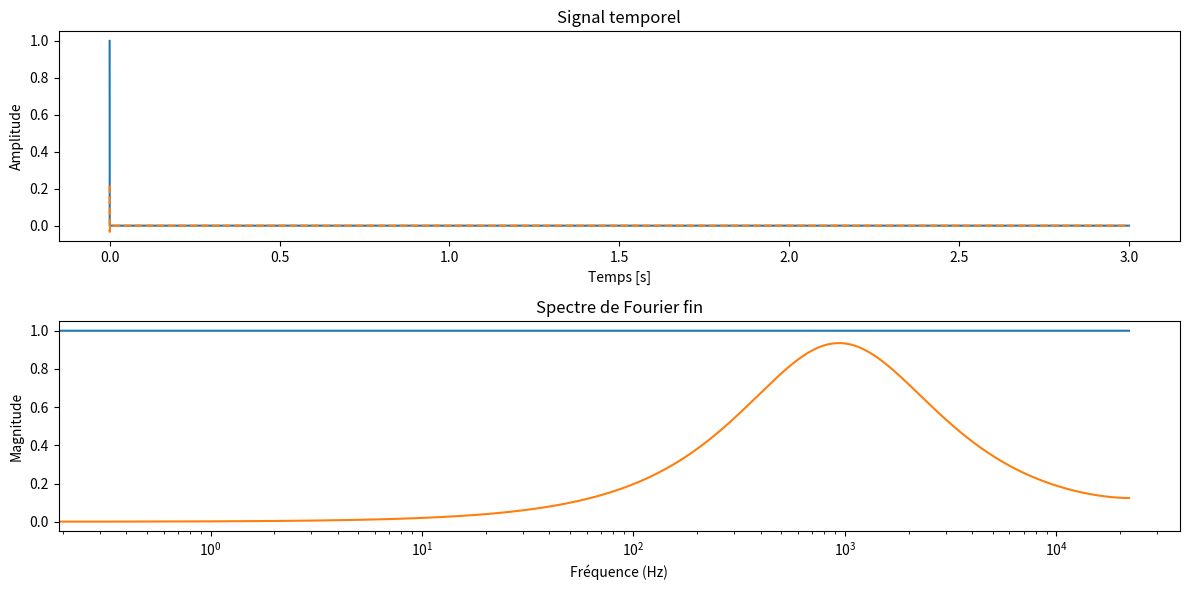

This chart was generated by the following Python code:
import numpy as np
from scipy.io import wavfile
import matplotlib.pyplot as plt
from scipy.signal import iirnotch, butter, lfilter


gain_1 = 2.0
freq_coupure1 = 20000

freq_basse_2 = 2500 # Fréquence basse de la bande passante en Hz
freq_haute_2 = 5000  # Fréquence haute de la bande passante en Hz
Q_2 = 30.0  # Facteur de qualité
gain_2 = 1.0  # Gain

def filtre_passe_bas1(signal, freq_ech, freq_coupure, gain):

    # Calcul des coefficients du filtre passe-bas de premier ordre
    nyquist = 0.5 * freq_ech
    normal_cutoff = freq_coupure / nyquist
    b, a = butter(1, normal_cutoff, btype='low', analog=False)
    
    # Application du filtre au signal
    signal_filtre = lfilter(b, a, signal)* gain
    return signal_filtre

#def filtre_passe_bande(signal, freq_ech, freq_basse, freq_haute, Q, gain=1.0):

#Test à mofidier...
def filtreNumTemp(data):
    a0= 0.2183
    a1= -0.2183
    b1= 1.7505
    b2= -0.7661
    filtered_data = np.zeros_like(data) #Creation donnee sortie meme type que data
   

    filtered_data[0] = a0*data[0]
    filtered_data[1] = a0*data[1] + a1 * data[0] + b1* filtered_data[0]
    filtered_data[2] = a0*data[2] + a1 * data[1] + b1* filtered_data[1] + + b2* filtered_data[0]
     
    for i in range(3, len(data)):
        filtered_data[i] =a0*data[i] + a1 * data[i-1] + b1* filtered_data[i-1] + + b2* filtered_data[i-2]
    return filtered_data




### 3 exemples de donnees d'entress sont proposees
type = 2
creationWavFiltre = False  #True si l'on veut créer un wav à la fin
if type == 0 : 
    ###### Signal sinusoïdal
    freq_ech = 44100  # Fréquence d'échantillonnage en Hz
    f_sin = 2000  # Fréquence du signal sinusoïdal en Hz
    duree = 1      # Durée du signal en secondes
    # Créer un tableau de temps
    t = np.linspace(0, duree, int(freq_ech * duree), endpoint=False)
    # Générer le signal sinusoïdal
    data = np.sin(2 * np.pi * f_sin * t)
    
    ###### fin signal sinusoïdal

elif type == 1 : 
    ####### Fichier wav lu resultat dans u ntableau (attention au mon ou au stéréo
    freq_ech, data = wavfile.read('LW_20M_amis.wav')
    # Créer un tableau de temps
    t = np.linspace(0, len(data) / freq_ech, len(data), endpoint=False)
    creationWavFiltre = True
    ####### Fin wav
else : 
    ##### Une impulsion
    freq_ech = 44100
    duree = 3
    data = np.zeros(freq_ech*duree)
    data[0] = 1
    t = np.linspace(0, duree, int(freq_ech * duree), endpoint=False)
    #####Fin impulsion



# Vérifier si le fichier est stéréo ou mono
if len(data.shape) > 1:
    # Si le fichier est stéréo, prendre un seul canal (par exemple, le canal gauche)
    data = data[:, 0]

# Appliquer la FFT
fft_result = np.fft.fft(data)

# Creation du vecteur frequence 1re moitier freq positive, 2e moitié freq négative.  
frequences = np.fft.fftfreq(len(fft_result), d=1/freq_ech)  
print(frequences)
print(len(frequences))

# Optionnel : Afficher la magnitude du spectre



# Application du filtre passe-bas
signal_filtre =  filtreNumTemp(data)
#signal_filtre = filtre_passe_bas1(data, freq_ech, freq_coupure1, gain_1)
# Calculer la FFT du signal filtré
fft_result_filtre = np.fft.fft(signal_filtre)



# Écrire le fichier WAV
if creationWavFiltre == True : 
    # Normalisation du signal filtré avec gain
    signal_filtre_normalise = np.clip(signal_filtre, -32768, 32767)  # Limiter les valeurs
    signal_filtre_normalise  = signal_filtre_normalise .astype(np.int16)  # Convertir en entiers 16 bits


    wavfile.write('wav_filtre.wav', freq_ech, signal_filtre_normalise)


# Créer une figure avec deux sous-graphes
plt.figure(figsize=(12, 6))

# Sous-graphe 1 : Signal temporel
plt.subplot(2, 1, 1)
plt.plot(t,data, label='Signal Origine')
plt.plot(t, signal_filtre, label='Signal filtré', linestyle='--')
plt.xlabel('Temps [s]')
plt.ylabel('Amplitude')
plt.title('Signal temporel')



# Sous-graphe 2 : Signal FFT

plt.subplot(2, 1,2)
plt.plot(frequences[:len(frequences)//2], np.abs(fft_result)[:len(fft_result)//2])
plt.plot(frequences[:len(frequences)//2], np.abs(fft_result_filtre)[:len(fft_result_filtre)//2])
#plt.plot(frequences[:len(frequences)//2], np.abs(fft_result)[:len(fft_result)//2], label='FFT original')   #on ne visualise que les frequ positive
#plt.plot(frequences[:len(frequences)//2], np.abs(fft_result_filtre)[:len(fft_result_filtre)//2], label='FFT filtré', linestyle='--')
plt.xscale('log')
plt.xlabel('Fréquence (Hz)')
plt.ylabel('Magnitude')
plt.title('Spectre de Fourier fin')

# Afficher les sous-graphes
plt.tight_layout()
plt.show()
